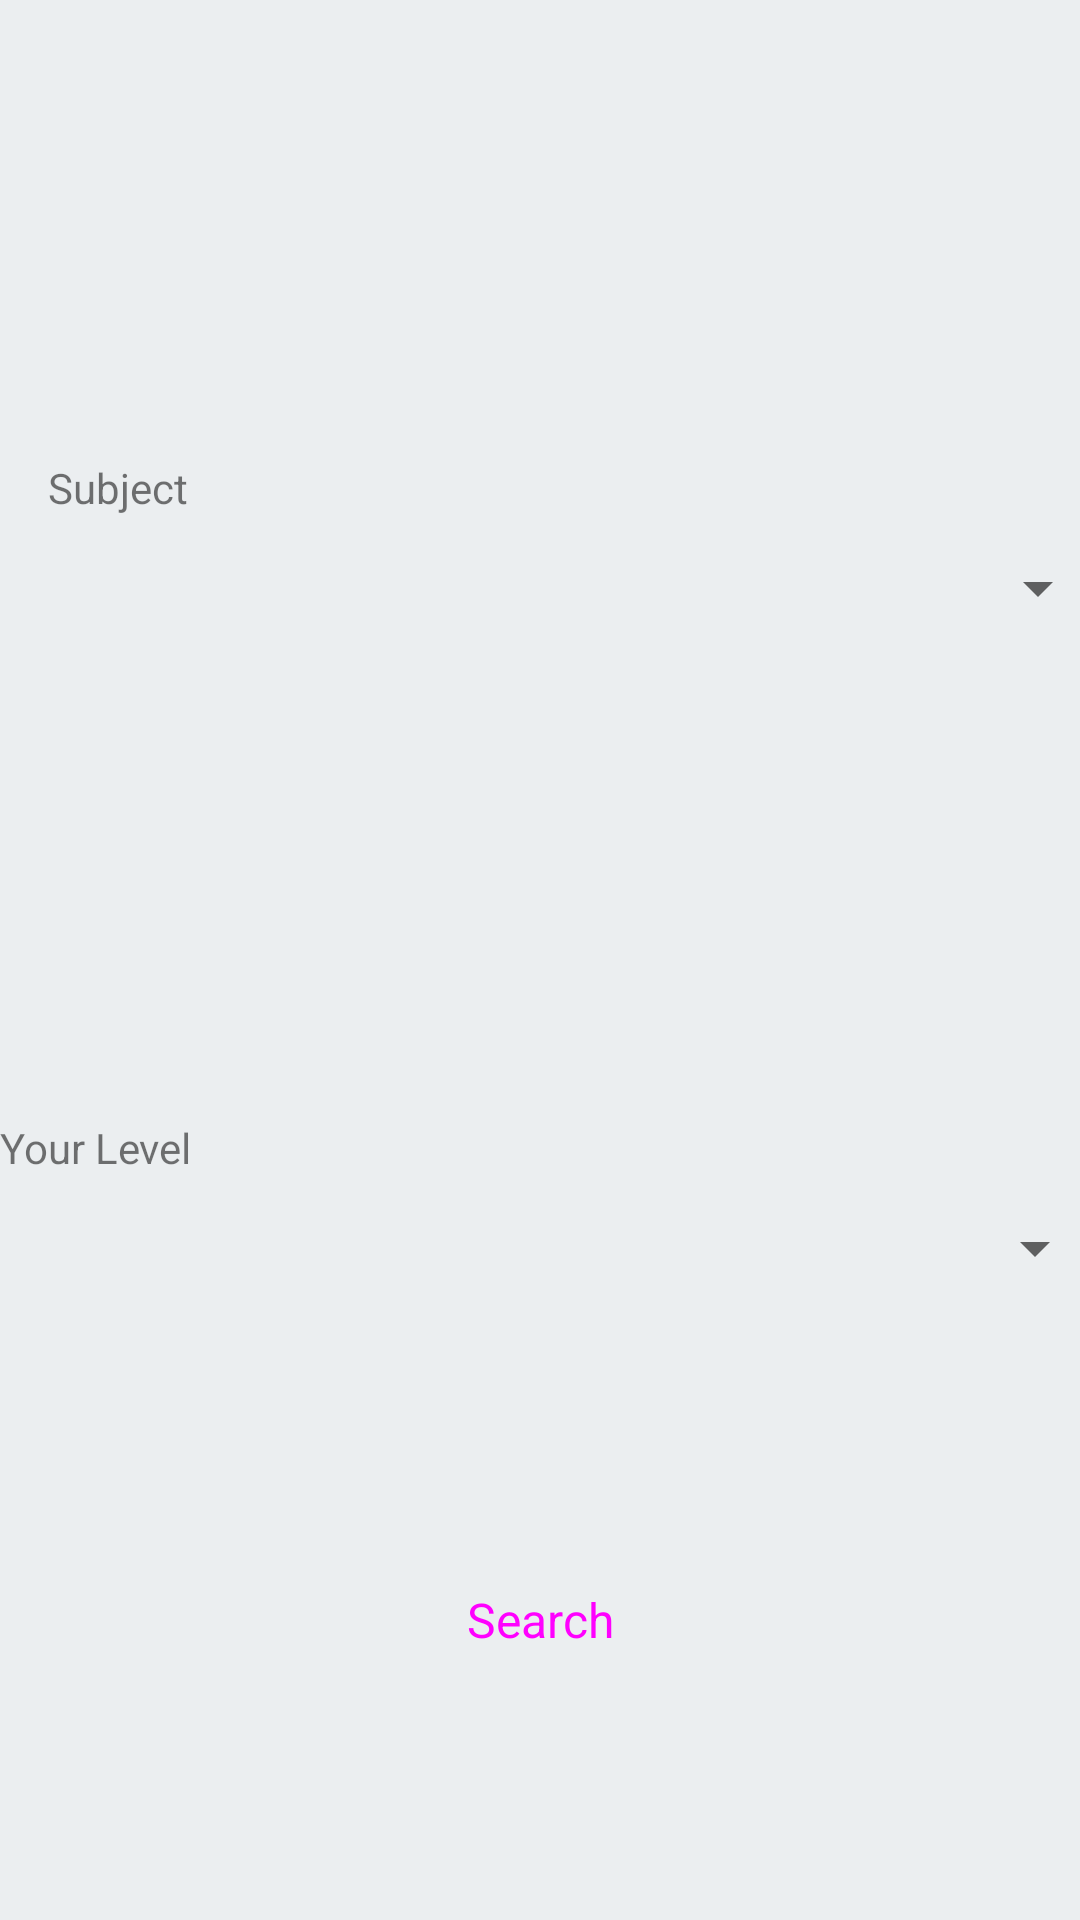

Android layout source for this screen:
<!-- AndroidManifest.xml: application theme Theme.MyApplication -->
<!-- res/layout/fragment_search_subject.xml -->
<?xml version="1.0" encoding="utf-8"?>
<androidx.constraintlayout.widget.ConstraintLayout xmlns:android="http://schemas.android.com/apk/res/android"
    xmlns:app="http://schemas.android.com/apk/res-auto"
    xmlns:tools="http://schemas.android.com/tools"
    android:id="@+id/frameLayout6"
    android:layout_width="match_parent"
    android:layout_height="match_parent"
    android:background="@color/theme_background"
    tools:context=".view.SearchSubjectFragment">

    

    <Spinner
        android:id="@+id/subjectSpinner"
        android:layout_width="379dp"
        android:layout_height="48dp"
        android:minHeight="32dp"
        app:layout_constraintBottom_toTopOf="@+id/levelSpinner"
        app:layout_constraintEnd_toEndOf="parent"
        app:layout_constraintStart_toStartOf="parent"
        app:layout_constraintTop_toTopOf="parent" />

    <Spinner
        android:id="@+id/levelSpinner"
        android:layout_width="377dp"
        android:layout_height="48dp"
        android:layout_marginBottom="200dp"
        android:minHeight="32dp"
        app:layout_constraintBottom_toBottomOf="parent"
        app:layout_constraintEnd_toEndOf="parent"
        app:layout_constraintStart_toStartOf="parent" />

    <TextView
        android:id="@+id/textView"
        android:layout_width="wrap_content"
        android:layout_height="wrap_content"
        android:layout_marginStart="16dp"
        android:text="Subject"
        app:layout_constraintBottom_toTopOf="@+id/subjectSpinner"
        app:layout_constraintStart_toStartOf="parent" />

    <TextView
        android:id="@+id/textView2"
        android:layout_width="wrap_content"
        android:layout_height="wrap_content"
        android:text="Your Level"
        app:layout_constraintBottom_toTopOf="@+id/levelSpinner"
        app:layout_constraintStart_toStartOf="parent" />

    <Button
        android:id="@+id/findTutor"
        style="@style/Widget.Material3.Button"
        android:layout_width="328dp"
        android:layout_height="54dp"
        android:text="Search"
        android:textSize="16sp"
        app:layout_constraintBottom_toBottomOf="parent"
        app:layout_constraintEnd_toEndOf="parent"
        app:layout_constraintStart_toStartOf="parent"
        app:layout_constraintTop_toBottomOf="@+id/levelSpinner" />

</androidx.constraintlayout.widget.ConstraintLayout>
<!-- resources referenced by this layout -->
<resources>
  <color name="theme_background">#EBEEF0</color>
  <style name="Theme.MyApplication" parent="Theme.MaterialComponents.DayNight.NoActionBar">
          
          <item name="colorPrimary">@color/theme_purple_500</item>
          <item name="colorPrimaryVariant">@color/theme_purple_700</item>
          <item name="colorOnPrimary">@color/white</item>
          
          <item name="colorSecondary">@color/theme_pink_500</item>
          <item name="colorSecondaryVariant">@color/theme_pink_700</item>
          <item name="colorOnSecondary">@color/black</item>
          
          <item name="android:statusBarColor" tools:targetApi="l">@color/theme_light_pink</item>
          
      </style>
  <color name="theme_purple_500">#5F4E78</color>
  <color name="theme_purple_700">#34264c</color>
  <color name="white">#FFFFFFFF</color>
  <color name="theme_pink_500">#e36896</color>
  <color name="theme_pink_700">#ae3768</color>
  <color name="black">#FF000000</color>
  <color name="theme_light_pink">#ebbab9</color>
</resources>
